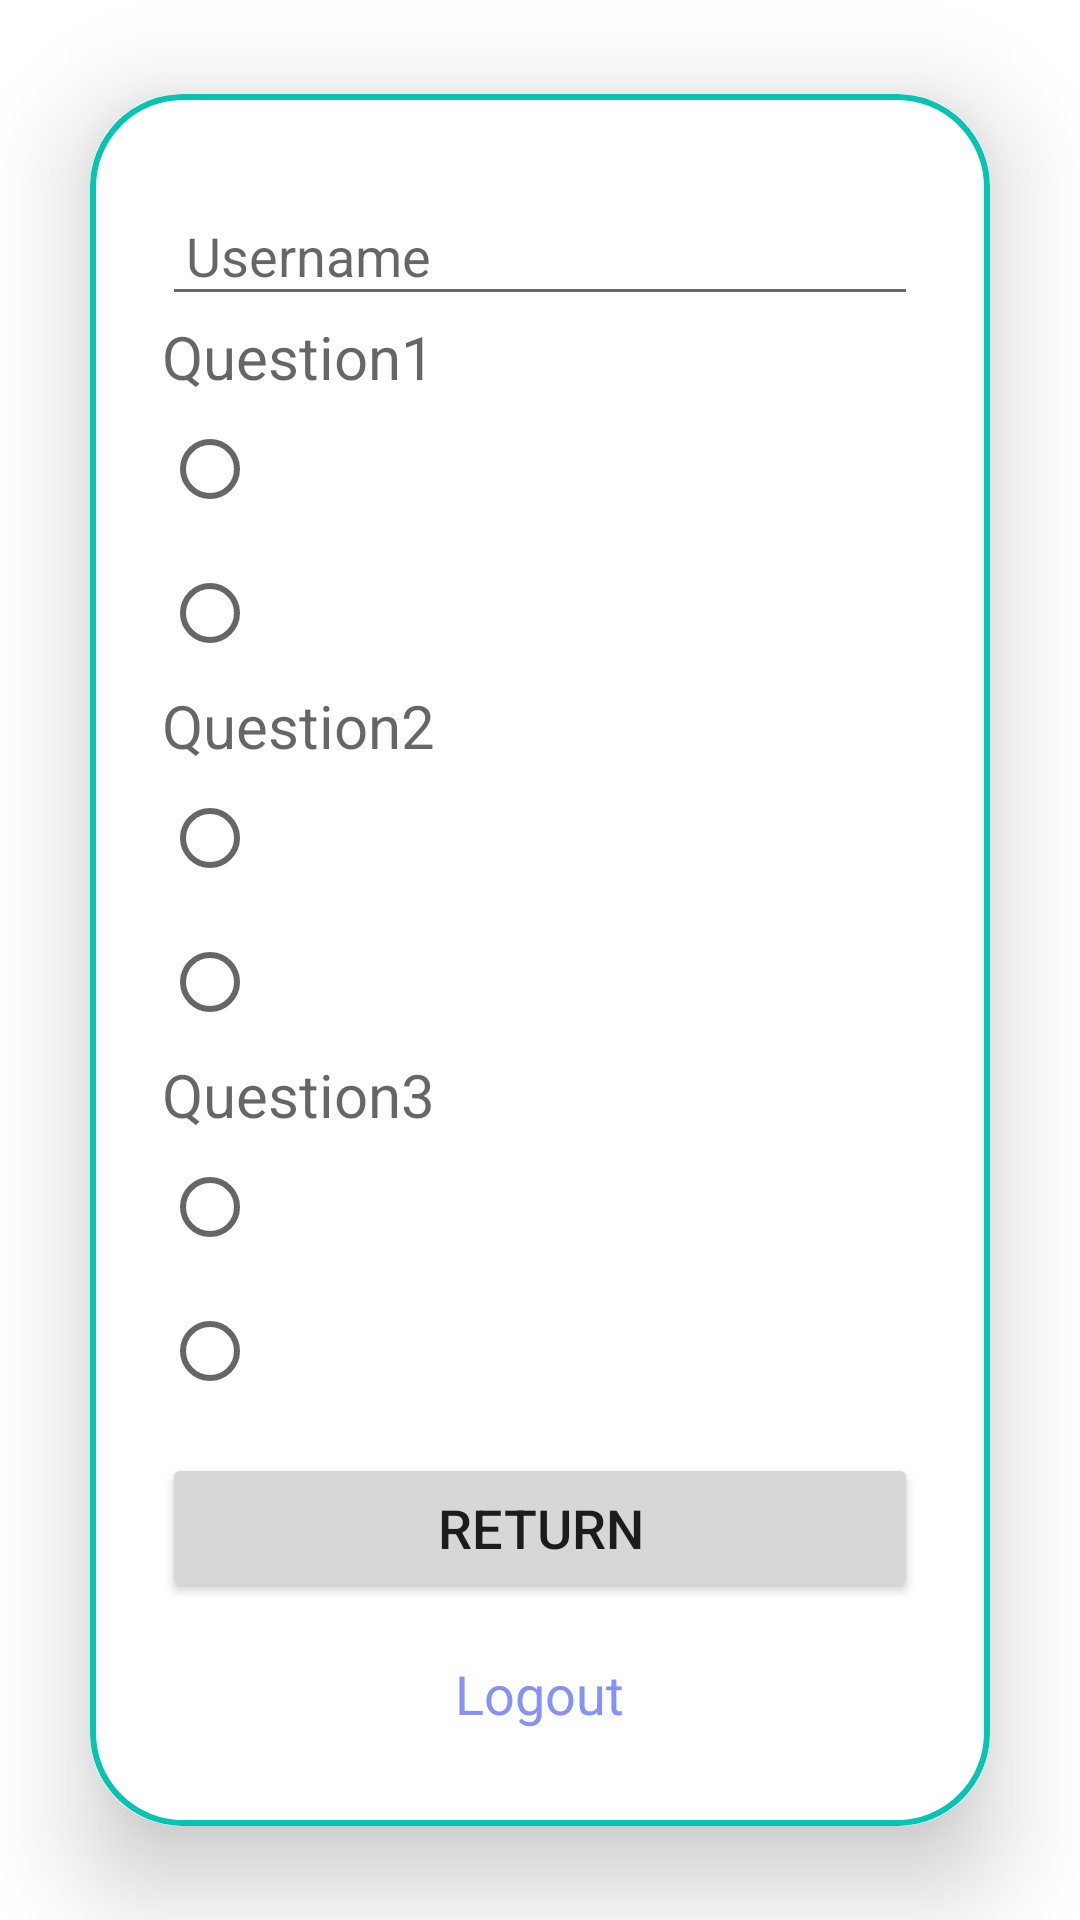

Layout XML and referenced resources for this Android screen:
<!-- AndroidManifest.xml: application theme Theme.MAJORPROJECT -->
<!-- res/layout/activity_advanced.xml -->
<?xml version="1.0" encoding="utf-8"?>
<LinearLayout xmlns:android="http://schemas.android.com/apk/res/android"
    xmlns:app="http://schemas.android.com/apk/res-auto"
    xmlns:tools="http://schemas.android.com/tools"
    android:layout_width="match_parent"
    android:layout_height="match_parent"
    android:orientation="vertical"
    android:gravity="center"
    android:background="@drawable/background6"
    tools:context=".Advanced">

    <androidx.cardview.widget.CardView
        android:layout_width="match_parent"
        android:layout_height="wrap_content"
        android:layout_margin="30dp"
        app:cardCornerRadius="30dp"
        app:cardElevation="20dp">

        <LinearLayout
            android:layout_width="match_parent"
            android:layout_height="wrap_content"
            android:orientation="vertical"
            android:layout_gravity="center_horizontal"
            android:padding="24dp"
            android:background="@drawable/lavender_border">

            <EditText
                android:layout_width="match_parent"
                android:layout_height="40dp"
                android:id="@+id/advanced_main_username"
                android:layout_marginTop="10dp"
                android:padding="8dp"
                android:hint="Username"
                android:drawableLeft="@drawable/baseline_person_24"
                android:drawablePadding="8dp"
                android:textColor="@color/black"/>
            <TextView
                android:layout_width="match_parent"
                android:layout_height="match_parent"
                android:hint="Question1"
                android:textSize="20dp"
                android:text=""/>
            <RadioGroup
                android:layout_width="match_parent"
                android:layout_height="wrap_content">

                <RadioButton
                    android:layout_width="match_parent"
                    android:layout_height="wrap_content"
                    android:text=""/>
                <RadioButton
                    android:layout_width="match_parent"
                    android:layout_height="wrap_content"
                    android:text=""/>
            </RadioGroup>


            <TextView
                android:layout_width="match_parent"
                android:layout_height="match_parent"
                android:hint="Question2"
                android:textSize="20dp"
                android:text=""/>
            <RadioGroup
                android:layout_width="match_parent"
                android:layout_height="wrap_content">
                <RadioButton
                    android:layout_width="match_parent"
                    android:layout_height="wrap_content"
                    android:text=""/>
                <RadioButton
                    android:layout_width="match_parent"
                    android:layout_height="wrap_content"
                    android:text=""/>
            </RadioGroup>

            <TextView
                android:layout_width="match_parent"
                android:layout_height="match_parent"
                android:hint="Question3"
                android:textSize="20dp"
                android:text=""/>
            <RadioGroup
                android:layout_width="match_parent"
                android:layout_height="wrap_content">
                <RadioButton
                    android:layout_width="match_parent"
                    android:layout_height="wrap_content"
                    android:text=""/>
                <RadioButton
                    android:layout_width="match_parent"
                    android:layout_height="wrap_content"
                    android:text=""/></RadioGroup>
            <Button
                android:layout_width="match_parent"
                android:layout_height="50dp"
                android:text="Return"
                android:id="@+id/advanced_return_button"
                android:textSize="18sp"
                android:layout_marginTop="10dp"
                app:cornerRadius = "20dp"/>

            <TextView
                android:layout_width="wrap_content"
                android:layout_height="wrap_content"
                android:id="@+id/advanced_logout"
                android:text="Logout"
                android:layout_gravity="center"
                android:padding="8dp"
                android:layout_marginTop="10dp"
                android:textSize="18sp"
                android:textColor="@color/lavender"/>

        </LinearLayout>
    </androidx.cardview.widget.CardView>
</LinearLayout>
<!-- resources referenced by this layout -->
<resources>
  <color name="black">#FF000000</color>
  <color name="lavender">#8692f7</color>
  <!-- drawable lavender_border (drawable) -->
  <?xml version="1.0" encoding="utf-8"?>
  <shape xmlns:android="http://schemas.android.com/apk/res/android"
      android:shape="rectangle">
  
      <stroke
          android:width="2dp"
          android:color="@color/cherry"/>
  
  
      <corners
          android:radius="30dp"/>
  </shape>
  <style name="Theme.MAJORPROJECT" parent="Theme.MaterialComponents.DayNight.NoActionBar">
          
          <item name="colorPrimary">@color/cherry</item>
          <item name="colorPrimaryVariant">@color/cherry</item>
          <item name="colorOnPrimary">@color/white</item>
          
          <item name="colorSecondary">@color/teal_200</item>
          <item name="colorSecondaryVariant">@color/teal_700</item>
          <item name="colorOnSecondary">@color/black</item>
          
          <item name="android:statusBarColor">?attr/colorPrimaryVariant</item>
          
      </style>
  <color name="cherry">#05C4B2</color>
  <color name="white">#FFFFFFFF</color>
  <color name="teal_200">#FF03DAC5</color>
  <color name="teal_700">#FF018786</color>
</resources>
